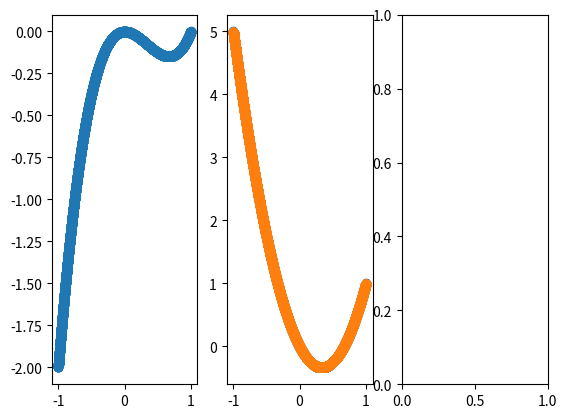

Python code for this plot:
import numpy as np
import matplotlib.pyplot as plt

n = 10000
x = np.linspace(-1,1,n)
y = x**3-x**2

y_prime_analytical = 3*x**2-2*x
y_prime_empirical = np.diff(y)/(x[1]-x[0])

_,axes = plt.subplots(1,3)

axes[0].plot(x,y,"o-")
axes[1].plot(x,y_prime_analytical,"o-")
axes[1].plot(x[:-1],y_prime_empirical,"o-")
plt.show()
